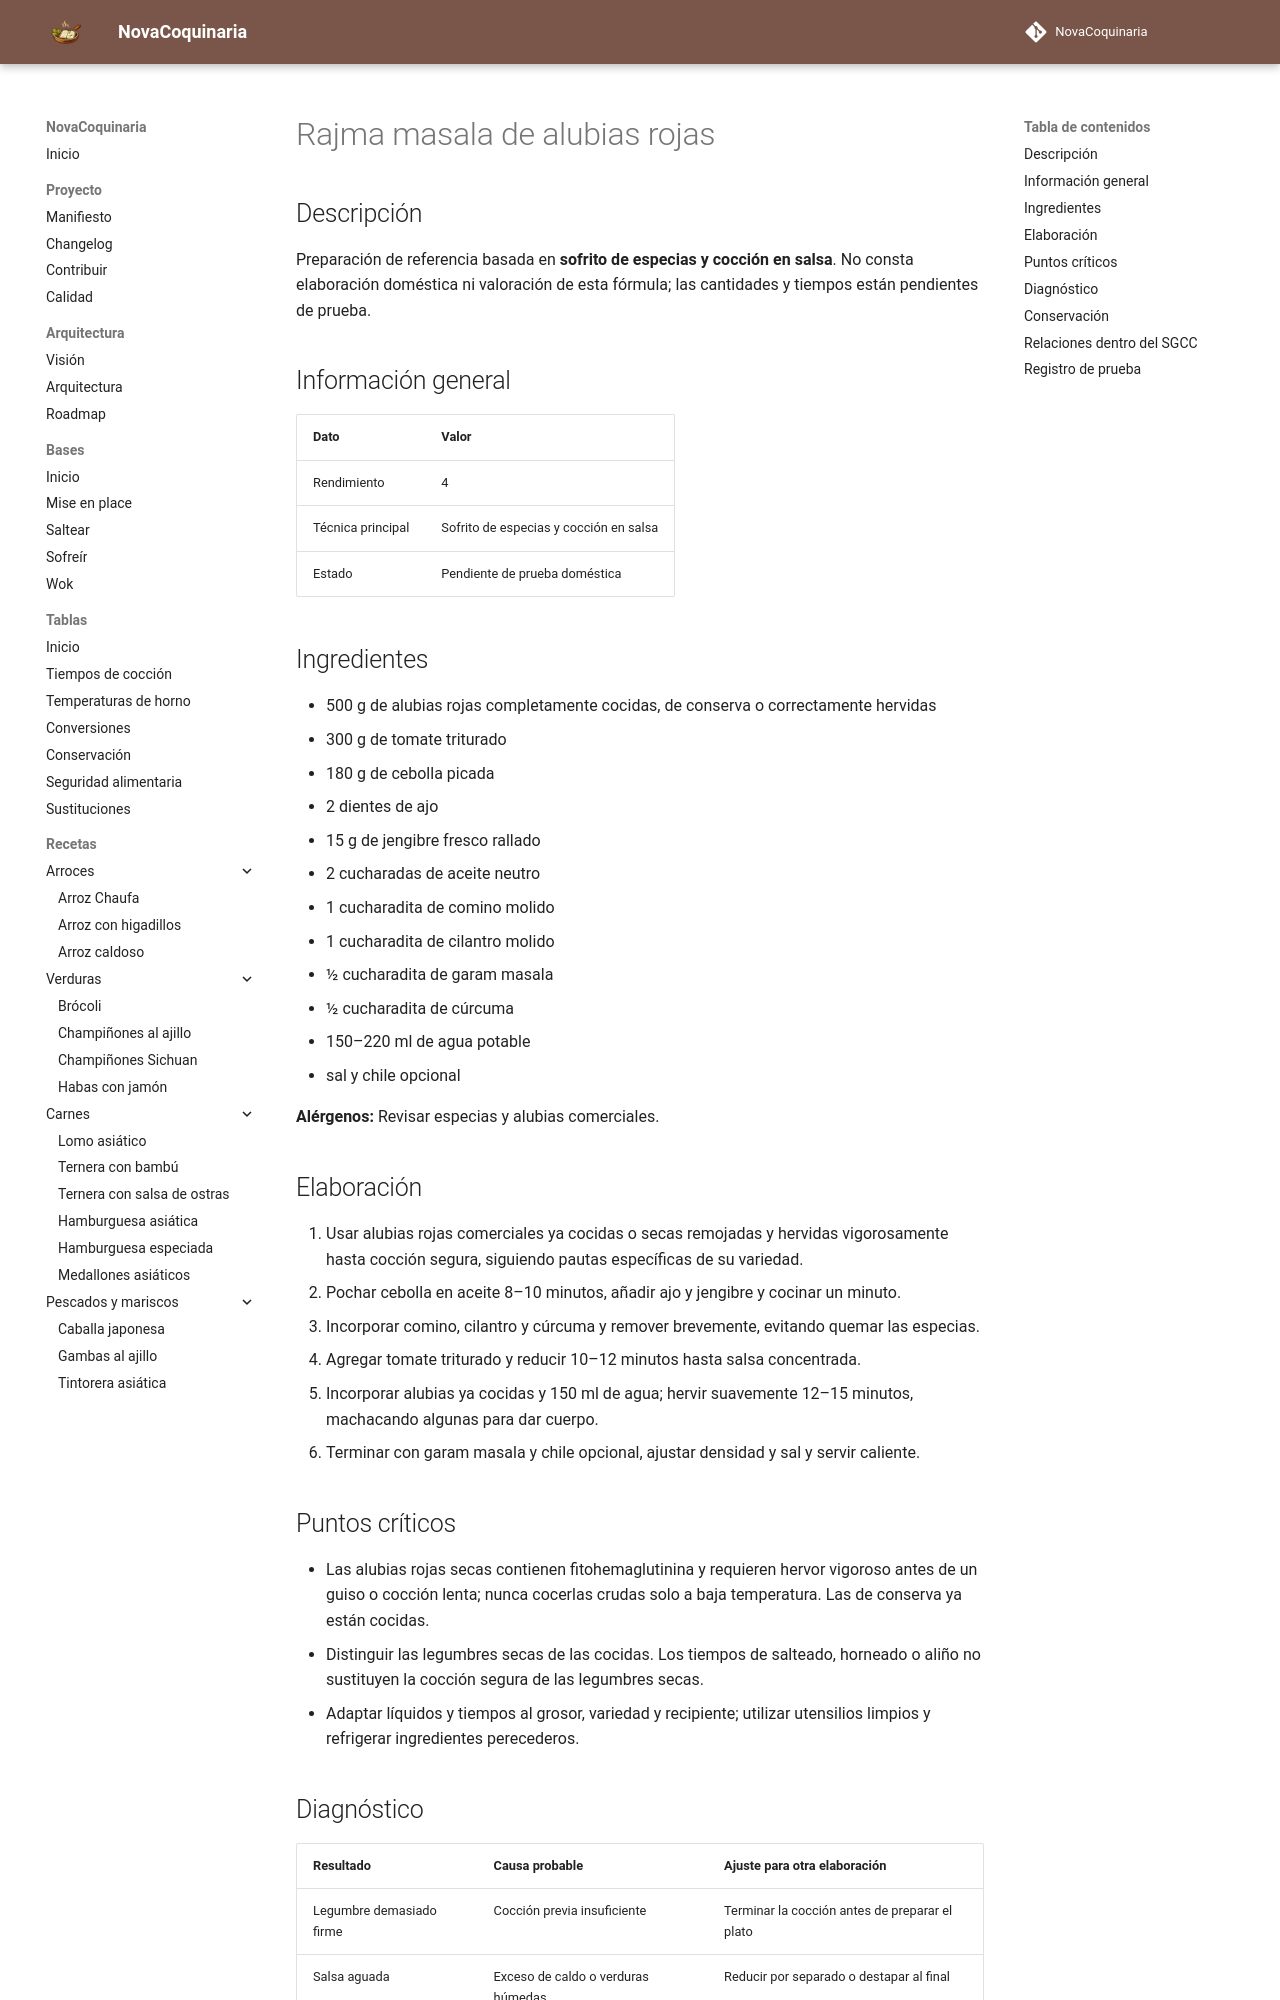

repository: fran-eliot/NovaCoquinaria · page: 03_Legumbres/rajma_masala_de_alubias_rojas.html · generator: mkdocs

---
id: REC-395
tipo: receta
titulo: Rajma masala de alubias rojas
categoria: Legumbres
estado: borrador
version: 1.0.0
ultima_revision: 2026-11-15
etiquetas:
  - legumbres
  - receta-propuesta
  - pendiente-de-prueba
---

# Rajma masala de alubias rojas

## Descripción

Preparación de referencia basada en **sofrito de especias y cocción en salsa**. No consta elaboración doméstica ni valoración de esta fórmula; las cantidades y tiempos están pendientes de prueba.

## Información general

| Dato | Valor |
|---|---|
| Rendimiento | 4 |
| Técnica principal | Sofrito de especias y cocción en salsa |
| Estado | Pendiente de prueba doméstica |

## Ingredientes

- 500 g de alubias rojas completamente cocidas, de conserva o correctamente hervidas
- 300 g de tomate triturado
- 180 g de cebolla picada
- 2 dientes de ajo
- 15 g de jengibre fresco rallado
- 2 cucharadas de aceite neutro
- 1 cucharadita de comino molido
- 1 cucharadita de cilantro molido
- ½ cucharadita de garam masala
- ½ cucharadita de cúrcuma
- 150–220 ml de agua potable
- sal y chile opcional

**Alérgenos:** Revisar especias y alubias comerciales.

## Elaboración

1. Usar alubias rojas comerciales ya cocidas o secas remojadas y hervidas vigorosamente hasta cocción segura, siguiendo pautas específicas de su variedad.
2. Pochar cebolla en aceite 8–10 minutos, añadir ajo y jengibre y cocinar un minuto.
3. Incorporar comino, cilantro y cúrcuma y remover brevemente, evitando quemar las especias.
4. Agregar tomate triturado y reducir 10–12 minutos hasta salsa concentrada.
5. Incorporar alubias ya cocidas y 150 ml de agua; hervir suavemente 12–15 minutos, machacando algunas para dar cuerpo.
6. Terminar con garam masala y chile opcional, ajustar densidad y sal y servir caliente.

## Puntos críticos

- Las alubias rojas secas contienen fitohemaglutinina y requieren hervor vigoroso antes de un guiso o cocción lenta; nunca cocerlas crudas solo a baja temperatura. Las de conserva ya están cocidas.
- Distinguir las legumbres secas de las cocidas. Los tiempos de salteado, horneado o aliño no sustituyen la cocción segura de las legumbres secas.
- Adaptar líquidos y tiempos al grosor, variedad y recipiente; utilizar utensilios limpios y refrigerar ingredientes perecederos.
